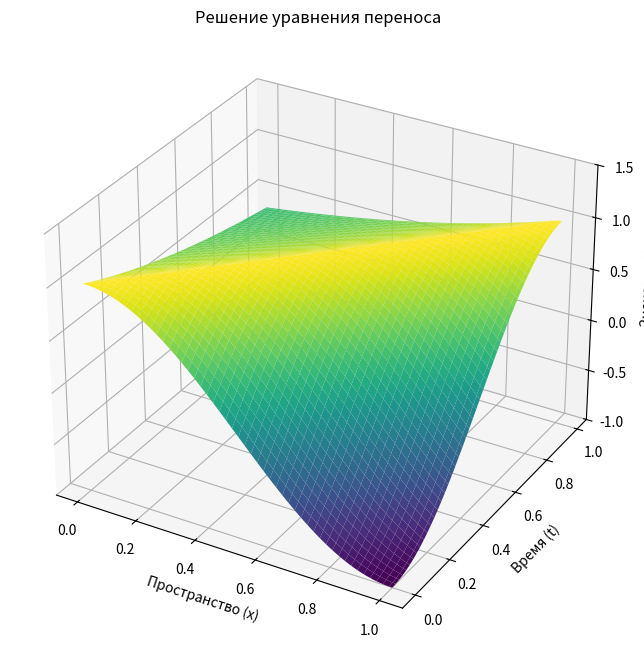

Source code (Python):
import numpy as np
import matplotlib.pyplot as plt
from mpl_toolkits.mplot3d import Axes3D

# Длина пространственной области
L = 1.0

# Параметры сетки
Nx = 100
Nt = 100
dx = L / (Nx - 1)
dt = 0.01
c = 1.0

# Начальные условия
x = np.linspace(0, L, Nx)
u_initial = np.cos(np.pi * x / L)

# Решение уравнения переноса схемой "бегущего" счета
u = np.zeros((Nt, Nx))
u[0, :] = u_initial

# Применение начального условия u(t, 0) = e^(-t)
u[:, 0] = np.exp(-np.arange(Nt) * dt)

for n in range(1, Nt):
    for i in range(1, Nx):
        u[n, i] = u[n - 1, i] - c * dt / dx * (u[n - 1, i] - u[n - 1, i - 1]) + ( i * dx + n * dt) * dx * dt

# Построение трехмерного графика
X, T = np.meshgrid(x, np.arange(Nt) * dt)

fig = plt.figure(figsize=(10, 8))
ax = fig.add_subplot(111, projection='3d')
ax.plot_surface(X, T, u, cmap='viridis')

ax.set_xlabel('Пространство (x)')
ax.set_ylabel('Время (t)')
ax.set_zlabel('Значение u')
ax.set_title('Решение уравнения переноса')

# Изменение диапазона значений по z
ax.set_zlim(-1, 1.5)

plt.show()